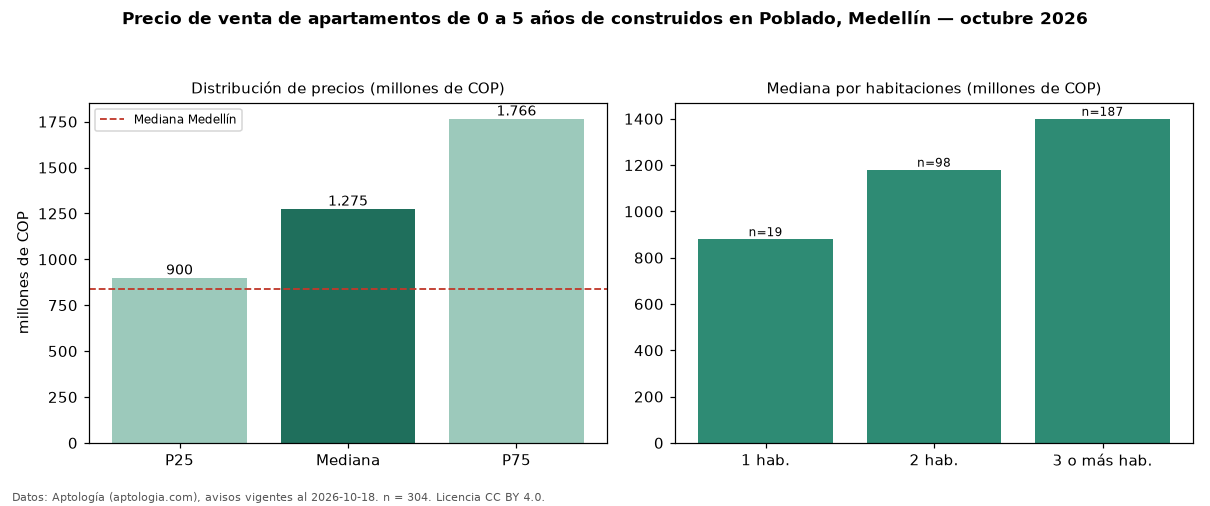

The table this chart was drawn from, first rows:
seccion, metrica, valor, moneda, n
filtro, edad1, de 0 a 5 años de construidos, , 304
precio, p25, 899750000, COP, 304
precio, mediana, 1275000000, COP, 304
precio, p75, 1765669013, COP, 304
precio, minimo, 470000000, COP, 304
precio, maximo, 4100000000, COP, 304
m2, mediana_precio_m2, 10122019, COP, 297
m2, area_mediana_m2, 130.0, m2, 297
admin, mediana_admin_mes, 847850, COP, 178
banos, mediana_banos, 3.0, , 
parqueadero, pct_con_parqueadero, 92.8, %, 304
estrato, estrato_mas_frecuente, 6, , 301
habitaciones, 1, 880000000, COP, 19
habitaciones, 2, 1180000000, COP, 98
habitaciones, 3+, 1400000000, COP, 187
ciudad, mediana_ciudad_referencia, 840000000, COP, 
ciudad, mediana_m2_ciudad, 7500000, COP, 
fuente, fecha_datos, 2026-10-18, , 
fuente, atribucion, https://www.aptologia.com/venta/medellin…, , 
fuente, licencia, CC BY 4.0, , 
